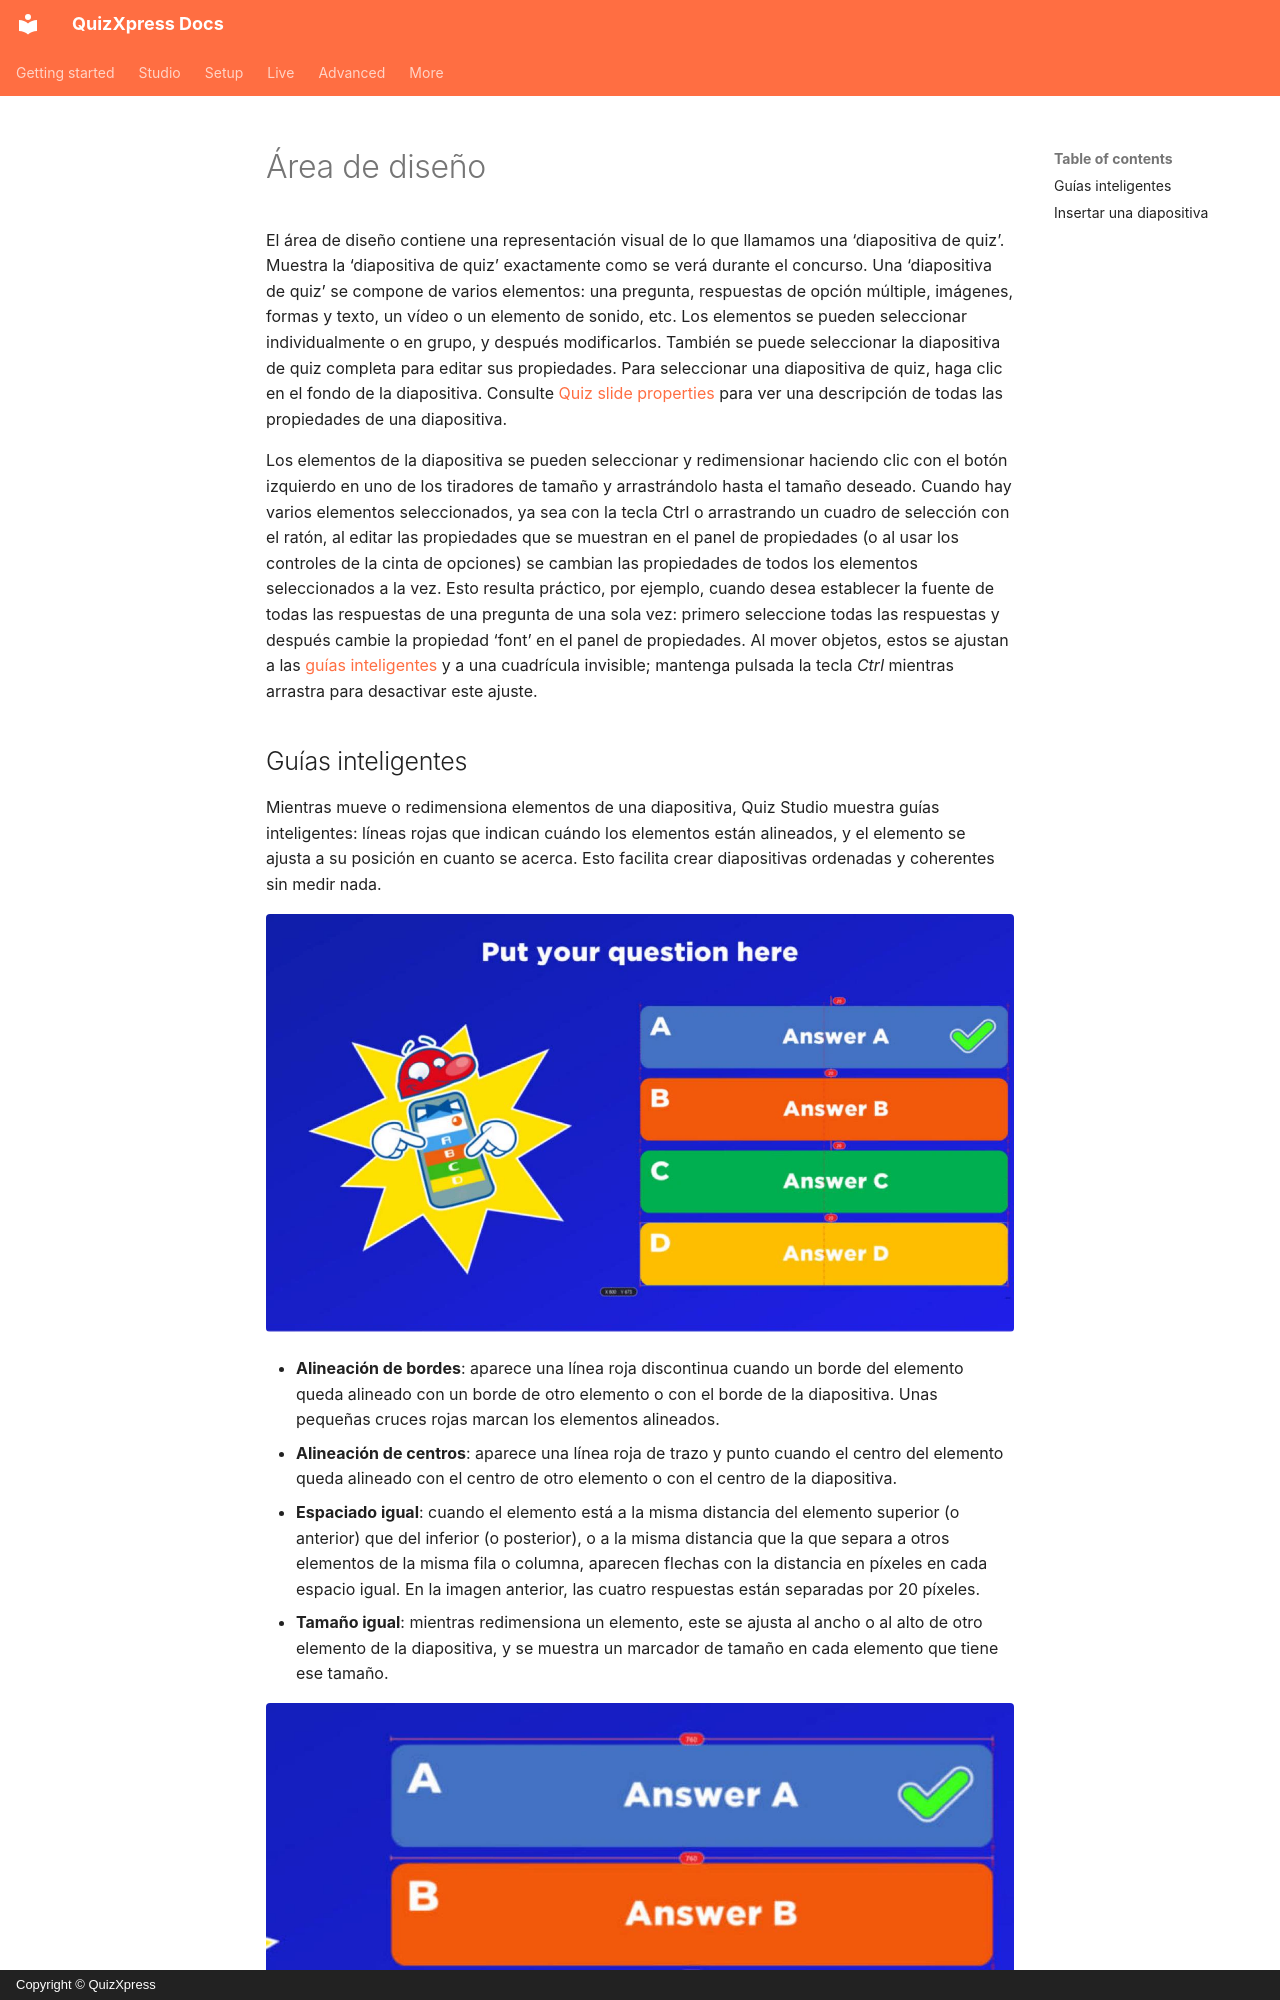

repository: gameshowcrew/quizxpress-docs · page: studio/user-interface-overview/design-area.es/index.html · generator: mkdocs · copyright: Copyright © QuizXpress

# Área de diseño

El área de diseño contiene una representación visual de lo que llamamos una ‘diapositiva de quiz’. Muestra la ‘diapositiva de quiz’ exactamente como se verá durante el concurso. Una ‘diapositiva de quiz’ se compone de varios elementos: una pregunta, respuestas de opción múltiple, imágenes, formas y texto, un vídeo o un elemento de sonido, etc. Los elementos se pueden seleccionar individualmente o en grupo, y después modificarlos. También se puede seleccionar la diapositiva de quiz completa para editar sus propiedades. Para seleccionar una diapositiva de quiz, haga clic en el fondo de la diapositiva. Consulte [Quiz slide properties](advanced-properties-grid.md#propiedades-de-las-diapositivas-de-quiz) para ver una descripción de todas las propiedades de una diapositiva.

Los elementos de la diapositiva se pueden seleccionar y redimensionar haciendo clic con el botón izquierdo en uno de los tiradores de tamaño y arrastrándolo hasta el tamaño deseado. Cuando hay varios elementos seleccionados, ya sea con la tecla Ctrl o arrastrando un cuadro de selección con el ratón, al editar las propiedades que se muestran en el panel de propiedades (o al usar los controles de la cinta de opciones) se cambian las propiedades de todos los elementos seleccionados a la vez. Esto resulta práctico, por ejemplo, cuando desea establecer la fuente de todas las respuestas de una pregunta de una sola vez: primero seleccione todas las respuestas y después cambie la propiedad ‘font’ en el panel de propiedades. Al mover objetos, estos se ajustan a las [guías inteligentes](#guias-inteligentes) y a una cuadrícula invisible; mantenga pulsada la tecla *Ctrl* mientras arrastra para desactivar este ajuste.
